Run: headless pygame with SDL's dummy video driver; simulated clock (each Clock.tick advances the game by its frame time, no real sleeping); random seed 0; keys injected as events and as key.get_pressed() state; mouse plan: one left click at the window centre at the start of phase 2, then a move to the lower-right quarter at the start of phase 3.
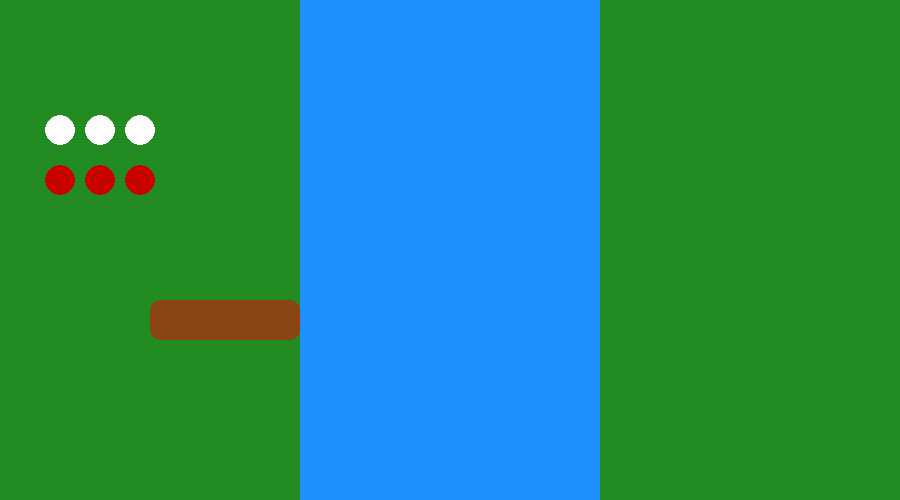
Frame 1 of 4 · flips 1–60 · no input
Frame 2 of 4 · flips 61–180 · clicked the window centre · tapped SPACE, RETURN · held RIGHT (→), D · screen unchanged from frame 1, image omitted
Frame 3 of 4 · flips 181–300 · moved the mouse to the lower-right quarter · held DOWN (↓), S · screen unchanged from frame 2, image omitted
Frame 4 of 4 · flips 301–420 · held LEFT (←), A, UP (↑), W · screen unchanged from frame 3, image omitted

The pygame program that drew these frames:

import pygame

pygame.init()

WIDTH, HEIGHT = 900, 500
screen = pygame.display.set_mode((WIDTH, HEIGHT))
pygame.display.set_caption("3 Missionaries & 3 Cannibals")

clock = pygame.time.Clock()
font = pygame.font.SysFont(None, 36)


class Person:
    def __init__(self, kind, x, y):
        self.kind = kind  # "M" or "C"
        self.rect = pygame.Rect(x - 15, y - 15, 30, 30)

    def draw(self, screen):
        color = (255, 255, 255) if self.kind == "M" else (200, 0, 0)
        pygame.draw.circle(screen, color, self.rect.center, 15)


def update_people_on_boat_positions():
    for i, person in enumerate(people_on_boat):
        person.rect.center = (
            boat_rect.centerx - 20 + i * 40,
            boat_rect.centery
        )


people_left = []
people_right = []
people_on_boat = []

# create people
for i in range(3):
    people_left.append(Person("M", 60 + i * 40, 130))
    people_left.append(Person("C", 60 + i * 40, 180))

# boat
BOAT_LEFT_X = 150
BOAT_RIGHT_X = 450
boat_rect = pygame.Rect(BOAT_LEFT_X, 300, 150, 40)
boat_side = "left"


running = True
while running:
    clock.tick(60)

    for event in pygame.event.get():
        if event.type == pygame.QUIT:
            running = False

        if event.type == pygame.MOUSEBUTTONDOWN:
            mouse_pos = pygame.mouse.get_pos()

            # BOAT CLICK
            if boat_rect.collidepoint(mouse_pos):

                # unload people first
                if people_on_boat:
                    if boat_side == "left":
                        for person in people_on_boat:
                            person.rect.x = 60 + len(people_left) * 40
                            person.rect.y = 130 if person.kind == "M" else 180
                            people_left.append(person)

                    else:
                        for person in people_on_boat:
                            person.rect.x = 660 + len(people_right) * 40
                            person.rect.y = 130 if person.kind == "M" else 180
                            people_right.append(person)

                    people_on_boat.clear()

                # move boat
                if boat_side == "left":
                    boat_rect.x = BOAT_RIGHT_X
                    boat_side = "right"
                else:
                    boat_rect.x = BOAT_LEFT_X
                    boat_side = "left"

            # PEOPLE CLICK (load onto boat)
            for person in people_left[:]:
                if person.rect.collidepoint(mouse_pos):
                    if boat_side == "left" and len(people_on_boat) < 2:
                        people_left.remove(person)
                        people_on_boat.append(person)
                    break

    # DRAWING
    screen.fill((0, 0, 0))

    # Left bank
    pygame.draw.rect(screen, (34, 139, 34), (0, 0, 300, 500))
    # River
    pygame.draw.rect(screen, (30, 144, 255), (300, 0, 300, 500))
    # Right bank
    pygame.draw.rect(screen, (34, 139, 34), (600, 0, 300, 500))

    # Boat
    pygame.draw.rect(screen, (139, 69, 19), boat_rect, border_radius=10)

    # Update + draw boat passengers
    update_people_on_boat_positions()
    for p in people_on_boat:
        p.draw(screen)

    # Draw people on banks
    for p in people_left:
        p.draw(screen)

    for p in people_right:
        p.draw(screen)

    pygame.display.flip()

pygame.quit()
#copy 1
